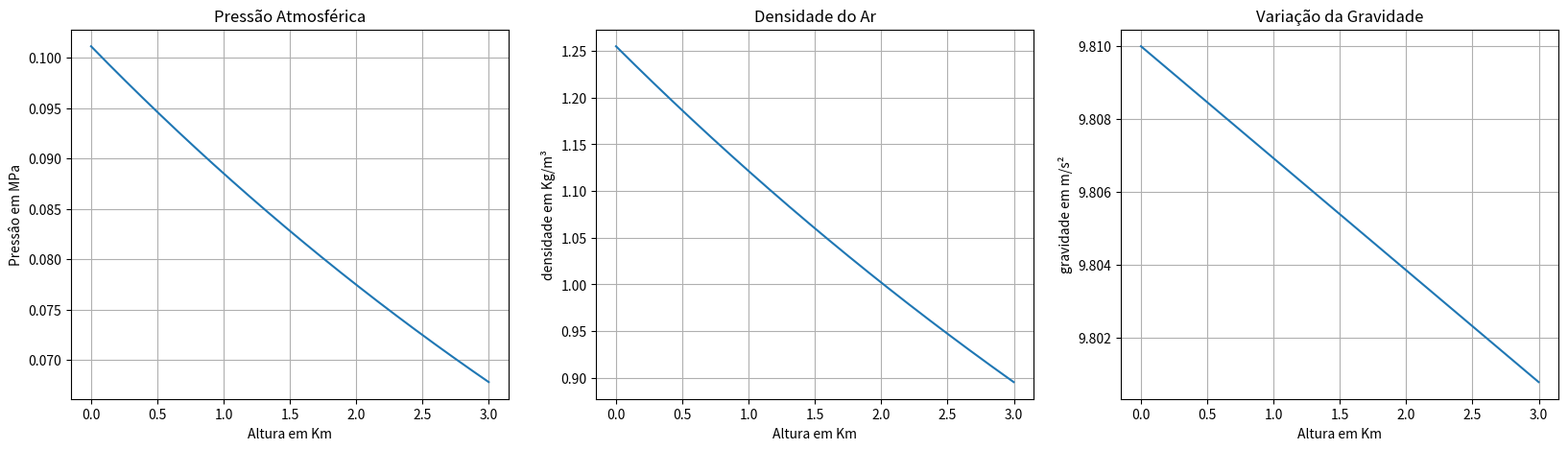
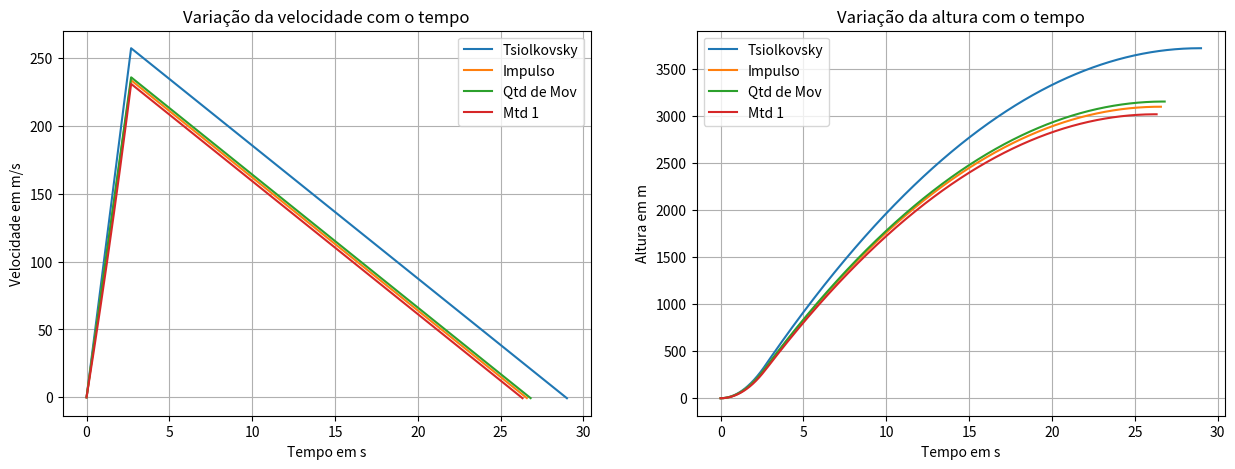

Here is the Python script that generated these plots, in order:
import math
import matplotlib.pyplot as plt
import numpy as np
import random  
import sympy as sp
import pandas as pd

### Propriedades Físicas
g0 = 9.81
R0 = 6378.3888

alturas = []
densidades = []
pressoes = []
gravidades = []

for altura in np.arange (0,3,0.001):
    densidade = 1.255*math.exp(-altura/8.882)
    pressao = ((1.0113*(10**5))*math.exp(-altura/7.502))/10**6
    g = g0 * (R0/(R0 + altura))**2

    gravidades.append(g) 
    alturas.append(altura)
    pressoes.append(pressao)
    densidades.append(densidade)

g_medio = sum(gravidades)/len(gravidades)
p_medio = sum(densidades)/len(densidades)

plt.figure(figsize = (20,5))
plt.subplot(1, 3, 1)
plt.plot(alturas, pressoes)
plt.title('Pressão Atmosférica')
plt.ylabel('Pressâo em MPa')
plt.xlabel('Altura em Km')
plt.grid()

plt.subplot(1, 3, 2)
plt.plot(alturas, densidades)
plt.title('Densidade do Ar')
plt.ylabel('densidade em Kg/m³')
plt.xlabel('Altura em Km')
plt.grid()

plt.subplot(1, 3, 3)
plt.plot(alturas, gravidades)
plt.title('Variação da Gravidade')
plt.ylabel('gravidade em m/s²')
plt.xlabel('Altura em Km')
plt.grid()
plt.show()

### Dados do Foguete
massa_foguete = 30 #Kg
massa_motor_vivo = 13.4480 #Kg
massa_motor_morto = 7.9436 #Kg
massa_perdida = massa_motor_vivo - massa_motor_morto
massa_final = massa_foguete - massa_perdida
Isp = 129.8
mp = 5.017
mt = (massa_foguete + massa_final) /2
t1 = 2.697
p = 1.255
Cd = 0.5
area_transversal_cilindrica = (math.pi * (0.16**2))/4

### Métodos de análise de trajetória

## Equação de Tsiolkovsky para um estágio

ve = Isp * g_medio
v = ve * np.log(massa_foguete/massa_final)

#Equação horária da velocidade
t1 = 2.697
a = v / t1
h = (a * t1**2)/2
t2 = v/g_medio
H = h + v*t2 - (g_medio*t2**2)/2

v_tempos = []
tempos =[]

for t in np.arange(0,t1,0.01):
    v_tempo = a * t
    v_tempos.append(v_tempo)
    tempos.append(t)
    t_ultimo = t
for t in np.arange(0.01,t2,0.01):
    v_tempo_queda = v_tempo - g_medio * t
    v_tempos.append(v_tempo_queda)
    tempos.append(t + t_ultimo)

alturas = []
altura = 0

for vi in v_tempos:
    inc_altura = vi * 0.01
    altura = altura + inc_altura
    alturas.append(altura)

tempos_1 = tempos [:]
v_tempos_1 = v_tempos [:]
alturas_1 = alturas [:]

print("Equação de Tsiolkovsky para um estágio: ")
print("Velocidade de exaustão: ",ve, " m/s ou ", ve/343, "Mach")
print("Velocidade máxima: ", v, " m/s ou ", v/343, "Mach")
print("Aceleração média: ", a, " m/s²")
print("Altura propulsionada: ", h, " m")
print("Altura de apogeu: ", H, " m")
print("Tempo de subida: ",t1+t2, " s")
print("\n")

## Calculo pelo impulso com massa constante

It = Isp * mp * g_medio
ve = Isp*g_medio
V = It / mt
a = V / t1
h = (a * t1**2)/2
t2 = V/g_medio
H = h + V*t2 - (g_medio*t2**2)/2

v_tempos = []
tempos =[]

for t in np.arange(0,t1,0.01):
    v_tempo = a * t
    v_tempos.append(v_tempo)
    tempos.append(t)
    t_ultimo = t
for t in np.arange(0.01,t2,0.01):
    v_tempo_queda = v_tempo - g_medio * t
    v_tempos.append(v_tempo_queda)
    tempos.append(t + t_ultimo)

alturas = []
altura = 0

for vi in v_tempos:
    inc_altura = vi * 0.01
    altura = altura + inc_altura
    alturas.append(altura)

tempos_2 = tempos [:]
v_tempos_2 = v_tempos [:]
alturas_2 = alturas [:]

print("Calculo pelo impulso com massa constante: ")
print(It)
print("Velocidade de exaustão: ",ve, " m/s ou ", ve/343, "Mach")
print("Velocidade máxima: ", v, " m/s ou ", v/343, "Mach")
print("Aceleração média: ", a, " m/s²")
print("Altura propulsionada: ", h, " m")
print("Altura de apogeu: ", H, " m")
print("Tempo de subida: ",t1+t2, " s")
print("\n")

## Cálculo por quantidade de movimento e variação de massa do foguete

R = 0
ve = Isp * g_medio


for massa in np.arange(0.1,massa_perdida,0.01):
    massa_final = massa_foguete - massa
    massa = mp
    It = Isp * mp * g_medio
    velocidade = (It - (massa_final * g_medio + R)) / massa_final
    R = Cd * 0.5 * p * area_transversal_cilindrica* (velocidade**2) #N

#velocidade = (mp * ve - massa_final * g_medio - R) / massa_final
#velocidade  = ve * np.log(massa_foguete/massa_final)

#Equação horária da velocidade
t1 = 2.697
a = velocidade / t1
h = (a * t1**2)/2
t2 = velocidade/g_medio
H = h + velocidade*t2 - (g_medio*t2**2)/2

v_tempos = []
tempos =[]

for t in np.arange(0,t1,0.01):
    v_tempo = a * t
    v_tempos.append(v_tempo)
    tempos.append(t)

for t in np.arange(0,t2,0.01):
    v_tempo_queda = v_tempo - g_medio * t
    v_tempos.append(v_tempo_queda)
    tempos.append(t + t1)

alturas = []
altura = 0

for i in np.arange(0, len(v_tempos)):
    inc_altura = v_tempos[i] * 0.01
    altura = altura + inc_altura
    alturas.append(altura)

tempos_3 = tempos [:]
v_tempos_3 = v_tempos [:]
alturas_3 = alturas [:]

print("Cálculo por quantidade de movimento e variação de massa do foguete: ")
print("Velocidade de exaustão: ",ve, " m/s ou ", ve/343, "Mach")
print("Velocidade máxima: ", velocidade, " m/s ou ", velocidade/343, "Mach")
print("Aceleração média: ", a, " m/s²")
print("Altura propulsionada: ", h, " m")
print("Altura de apogeu: ", H, " m")
print("Tempo de subida: ",t1+t2, " s")
print("A força de arrasto no corpo do foguete é: ", R, " N")
print("\n")

## Método 1

ve = 1273.338 # m/s
massa_perdida = -massa_motor_vivo + massa_motor_morto
massa_final = (massa_foguete - massa_perdida)
tempo_queima = 2.697 #s
t0 = 0 #s
R = - massa_perdida/tempo_queima
print(R)

#Tempo de queima
velocidade_queima = - g_medio * tempo_queima - ve * np.log(1-(R*tempo_queima/massa_foguete))
altura_queima = ve*tempo_queima - 0.5 * g_medio * tempo_queima**2  + ((massa_foguete - R*tempo_queima)/R) * ve * np.log(1-(R*tempo_queima/massa_foguete))

#Tempo de inércia
tempo_queima_ao_apogeu =  velocidade_queima/(g_medio)
velocidade_final = velocidade_queima - g_medio * (tempo_queima_ao_apogeu)
apogeu = altura_queima + velocidade_queima * tempo_queima_ao_apogeu - 0.5*g_medio * tempo_queima_ao_apogeu**2
tempo_subida = tempo_queima + tempo_queima_ao_apogeu

tempos = []
alturas = []
velocidades = []

for t in np.arange(0,tempo_subida, 0.01 ):
  if t <= tempo_queima:
    velocidade_queima = - g_medio * t - ve * np.log(1-(R*t/massa_foguete))
    altura_queima = ve*t - 0.5 * g_medio * t**2  + ((massa_foguete - R*t)/R) * ve * np.log(1-(R*t/massa_foguete))
    velocidades.append(velocidade_queima)
    alturas.append(altura_queima)
  else:
    velocidade_final = velocidade_queima - g_medio * (t - tempo_queima)
    apogeu = altura_queima + velocidade_queima * (t - tempo_queima) - 0.5*g_medio * (t - tempo_queima)**2
    velocidades.append(velocidade_final)
    alturas.append(apogeu)

  tempos.append(t)

print("Velocidade de exaustão: ",ve, " m/s ou ", ve/343, "Mach")
print("Velocidade de queima: ", velocidade_queima, " m/s ou ", velocidade_queima/343, "Mach")
print("Altura propulsionada: ", altura_queima, " m")
print("Tempo de quiema até o apogeu: ", tempo_queima_ao_apogeu, " s")
print("Velocidade no apogeu: ", velocidade_final, " m/s")
print("Altura de apogeu: ", apogeu, " m")
print("Tempo de subida: ",tempo_subida," s")

tempos_4 = tempos [:]
v_tempos_4 = velocidades [:]
alturas_4 = alturas [:]

### Gráficos

plt.figure(figsize = (15,5))

## Velocidades
plt.subplot(1, 2, 1)

plt.plot(tempos_1,v_tempos_1, label = 'Tsiolkovsky') ##1
plt.plot(tempos_2,v_tempos_2, label = 'Impulso') ##2
plt.plot(tempos_3,v_tempos_3, label = 'Qtd de Mov') ##3
plt.plot(tempos_4, v_tempos_4, label = 'Mtd 1') ## 4

plt.title('Variação da velocidade com o tempo')
plt.ylabel('Velocidade em m/s')
plt.xlabel('Tempo em s')
plt.grid()
plt.legend()

## Alturas
plt.subplot(1, 2, 2)

plt.plot(tempos_1,alturas_1, label = 'Tsiolkovsky') ##1
plt.plot(tempos_2,alturas_2, label = 'Impulso') ##2
plt.plot(tempos_3,alturas_3, label = 'Qtd de Mov') ##3
plt.plot(tempos_4, alturas_4, label = 'Mtd 1') ##4

plt.title('Variação da altura com o tempo')
plt.ylabel('Altura em m')
plt.xlabel('Tempo em s')
plt.grid()
plt.legend()

plt.show()
